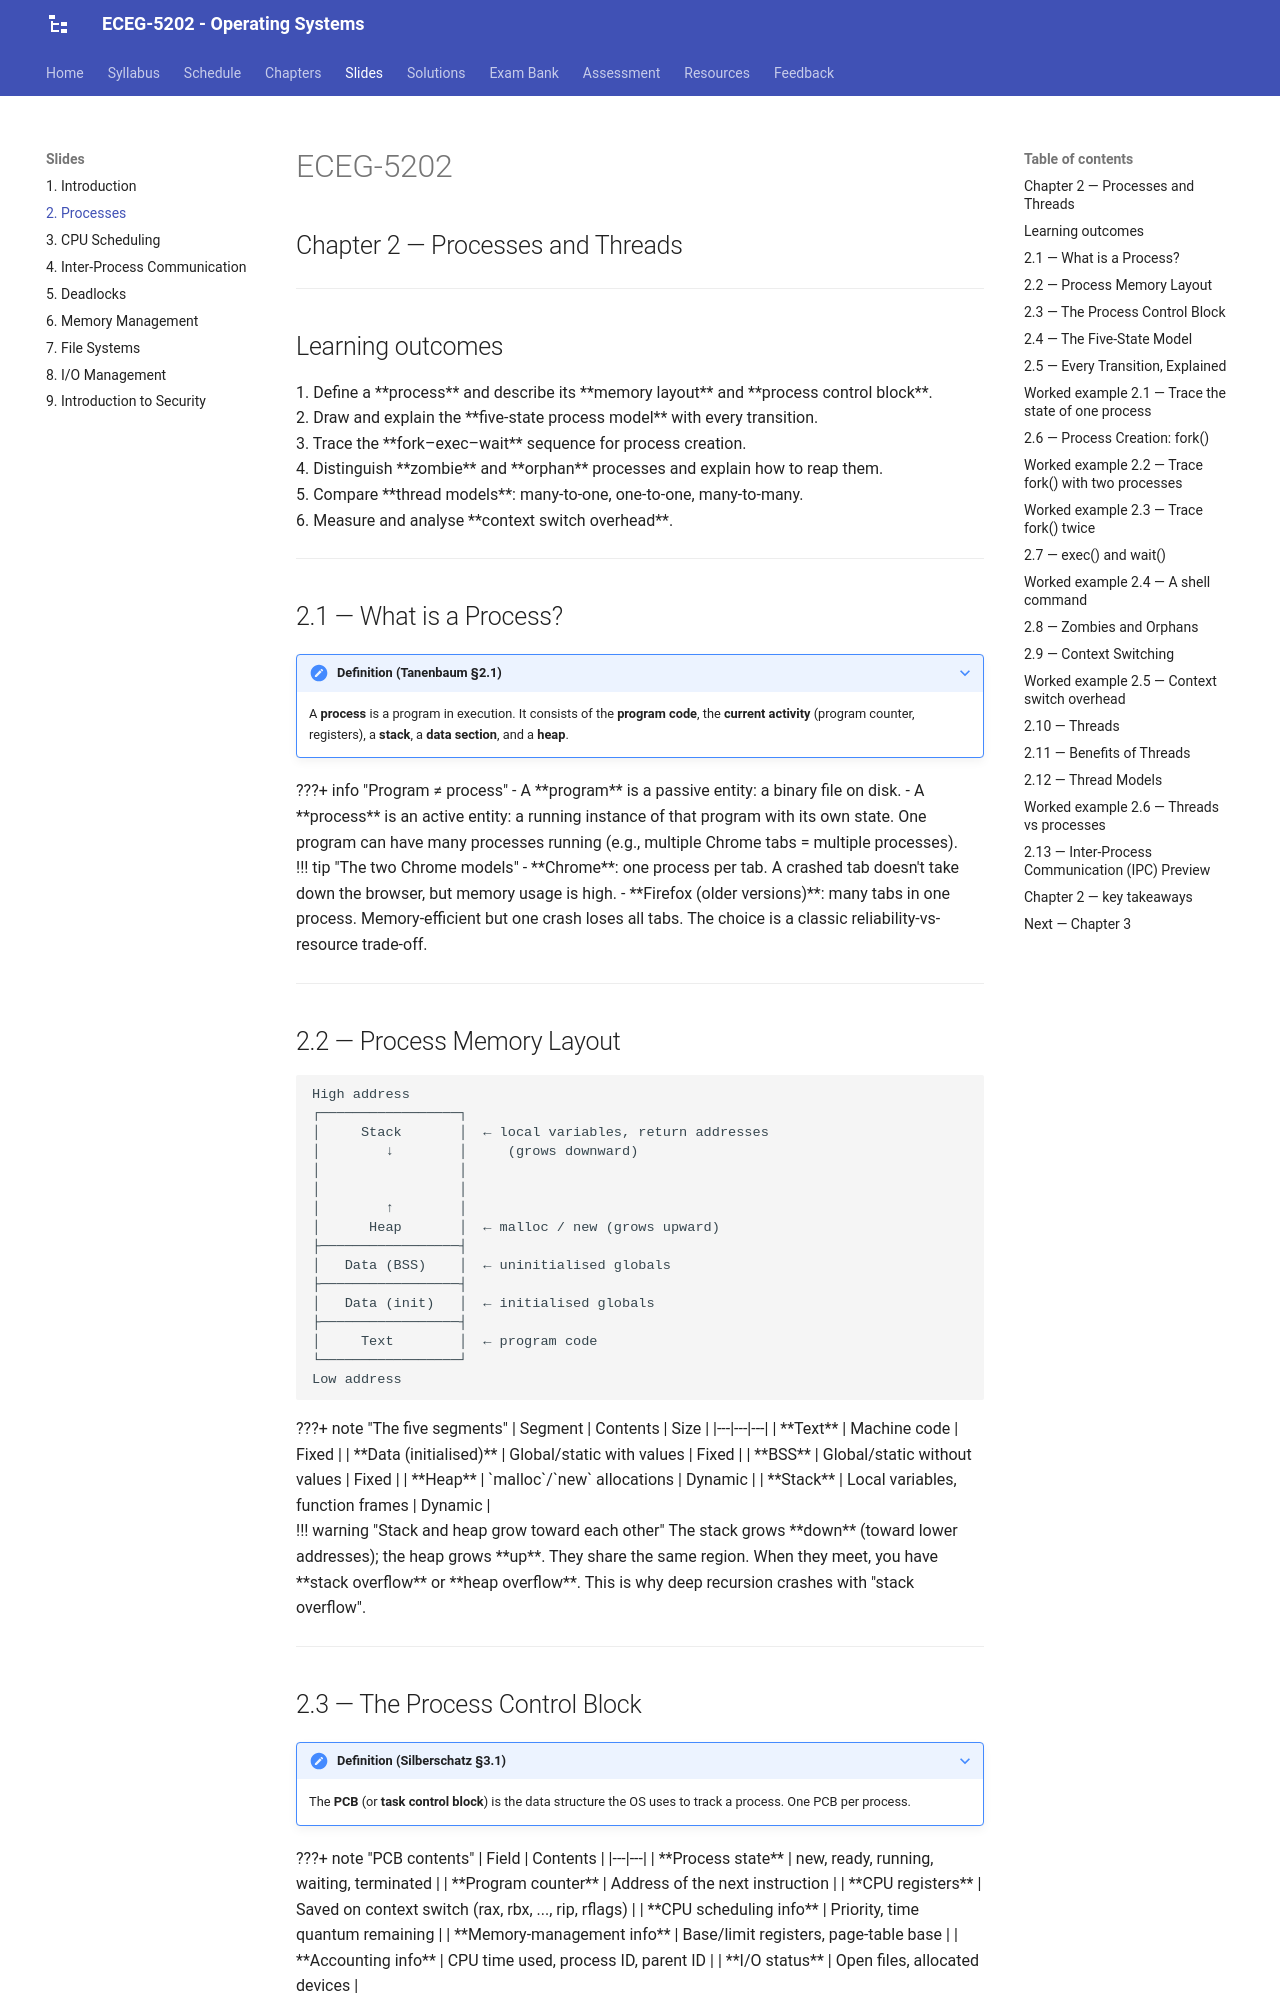

repository: Tesfamichael-G/ECEG-5202-Operating-Systems · page: slides/02-processes/index.html · generator: mkdocs

---
revealjs:
  mode: diapo
  highlight:
    light: vs
    dark:  vs2015
  autoAnimate:  true
  autoAnimateDuration: 1.0
  transition: slide
  transitionSpeed: default
  js: assets/lecture-02.js

---

# ECEG-5202

## Chapter 2 — Processes and Threads

---

## Learning outcomes

<div class="fragment">

1. Define a **process** and describe its **memory layout** and **process control block**.

</div>

<div class="fragment">

2. Draw and explain the **five-state process model** with every transition.

</div>

<div class="fragment">

3. Trace the **fork–exec–wait** sequence for process creation.

</div>

<div class="fragment">

4. Distinguish **zombie** and **orphan** processes and explain how to reap them.

</div>

<div class="fragment">

5. Compare **thread models**: many-to-one, one-to-one, many-to-many.

</div>

<div class="fragment">

6. Measure and analyse **context switch overhead**.

</div>

---

## 2.1 — What is a Process?

???+ note "Definition (Tanenbaum §2.1)"
    A **process** is a program in execution. It consists of the **program code**, the **current activity** (program counter, registers), a **stack**, a **data section**, and a **heap**.

<div class="fragment">

???+ info "Program ≠ process"
    - A **program** is a passive entity: a binary file on disk.
    - A **process** is an active entity: a running instance of that program with its own state.
    
    One program can have many processes running (e.g., multiple Chrome tabs = multiple processes).

</div>

<div class="fragment">

!!! tip "The two Chrome models"
    - **Chrome**: one process per tab. A crashed tab doesn't take down the browser, but memory usage is high.
    - **Firefox (older versions)**: many tabs in one process. Memory-efficient but one crash loses all tabs.
    
    The choice is a classic reliability-vs-resource trade-off.

</div>

---

## 2.2 — Process Memory Layout

```
High address
┌─────────────────┐
│     Stack       │  ← local variables, return addresses
│        ↓        │     (grows downward)
│                 │
│                 │
│        ↑        │
│      Heap       │  ← malloc / new (grows upward)
├─────────────────┤
│   Data (BSS)    │  ← uninitialised globals
├─────────────────┤
│   Data (init)   │  ← initialised globals
├─────────────────┤
│     Text        │  ← program code
└─────────────────┘
Low address
```

<div class="fragment">

???+ note "The five segments"
    | Segment | Contents | Size |
    |---|---|---|
    | **Text** | Machine code | Fixed |
    | **Data (initialised)** | Global/static with values | Fixed |
    | **BSS** | Global/static without values | Fixed |
    | **Heap** | `malloc`/`new` allocations | Dynamic |
    | **Stack** | Local variables, function frames | Dynamic |

</div>

<div class="fragment">

!!! warning "Stack and heap grow toward each other"
    The stack grows **down** (toward lower addresses); the heap grows **up**. They share the same region. When they meet, you have **stack overflow** or **heap overflow**. This is why deep recursion crashes with "stack overflow".

</div>

---
